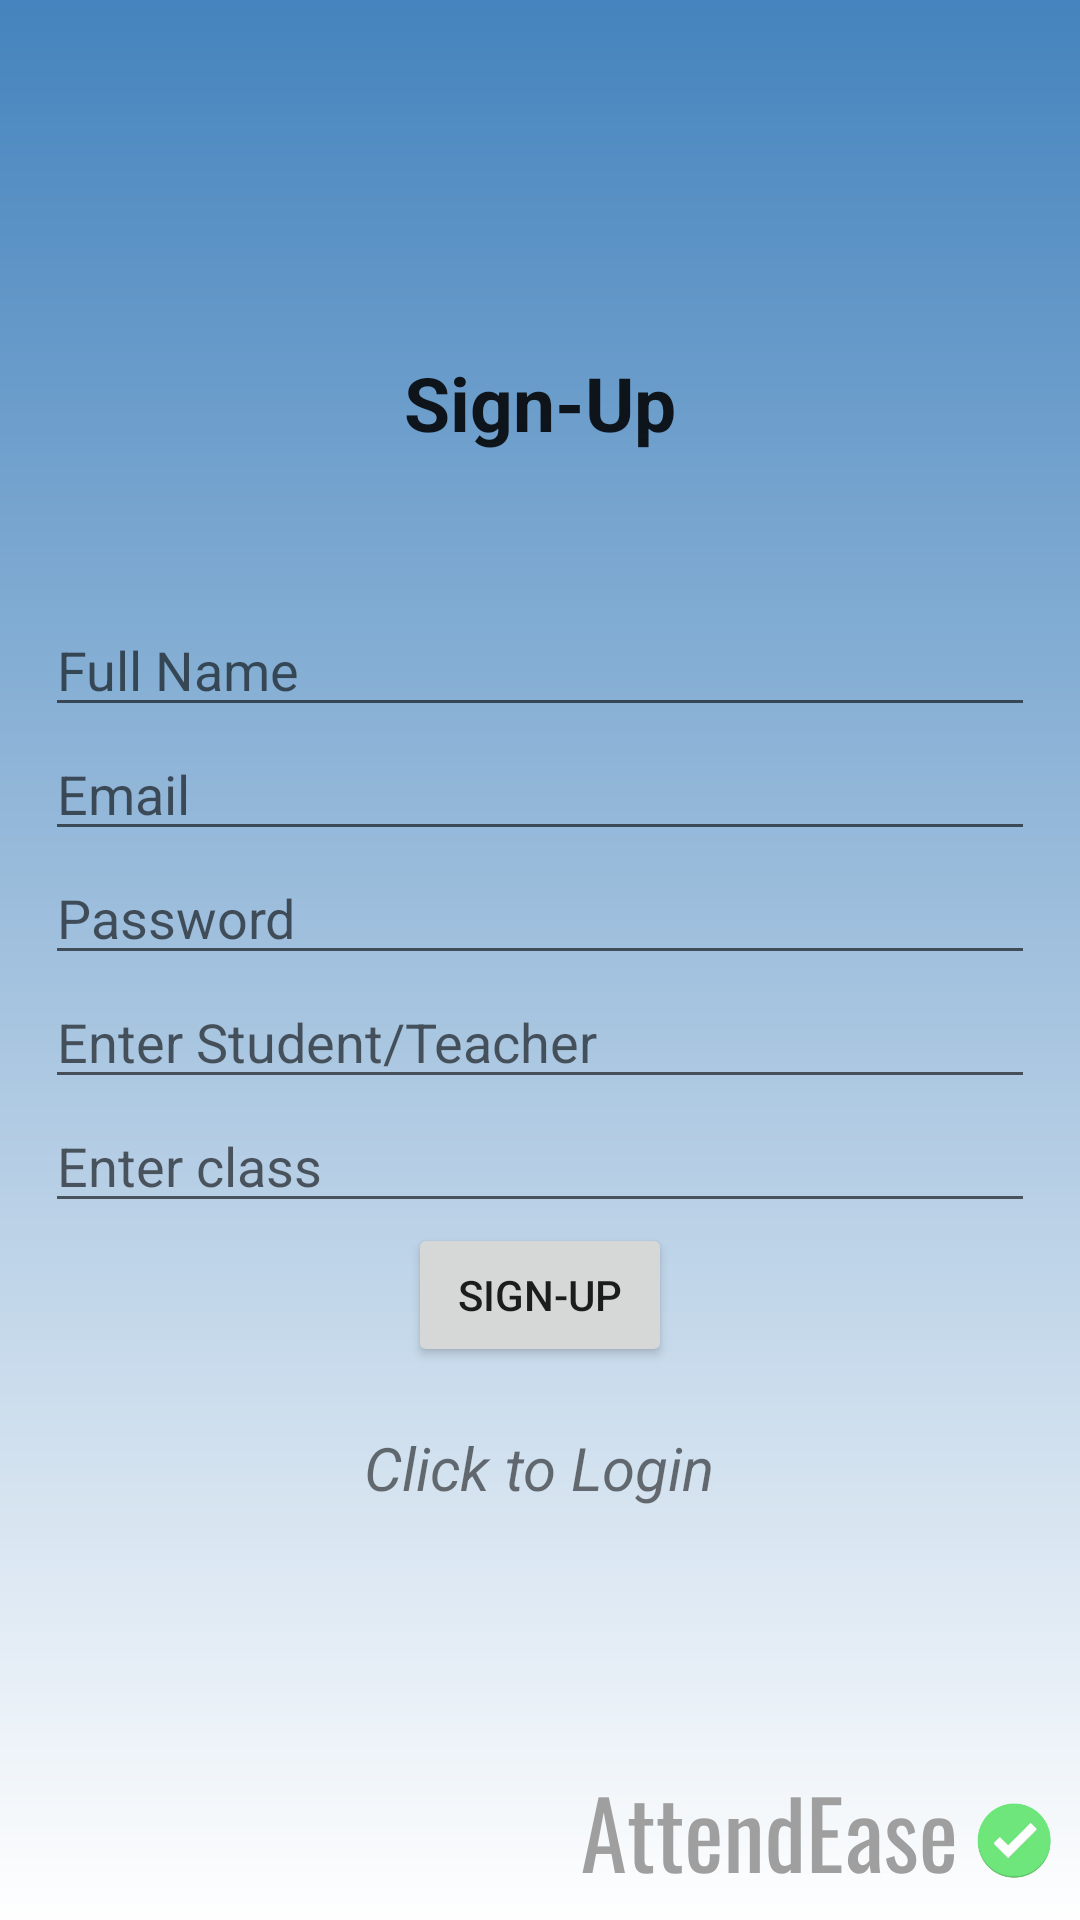

Produce the Android XML layout that renders to this screen, including the resource entries it uses.
<!-- AndroidManifest.xml: application theme Theme.AppCompat.Light -->
<!-- res/layout/activity_register.xml -->
<?xml version="1.0" encoding="utf-8"?>
<LinearLayout xmlns:android="http://schemas.android.com/apk/res/android"
    xmlns:app="http://schemas.android.com/apk/res-auto"
    xmlns:tools="http://schemas.android.com/tools"
    android:layout_width="match_parent"
    android:layout_height="match_parent"
    android:gravity="center"
    android:orientation="vertical"
    android:padding="15dp"
    android:background="@drawable/background_all"   
    tools:context=".register">

    <TextView
        android:text="@string/Signup"
        android:gravity="center"
        android:textSize="25sp"
        android:textStyle="bold"
        android:layout_marginBottom="50dp"
        android:layout_width="match_parent"
        android:layout_height="wrap_content"
        android:textAppearance="@style/TextAppearance.AppCompat.Headline"
        />


    <com.google.android.material.textfield.TextInputLayout

        android:layout_width="match_parent"
        android:layout_height="wrap_content">

    </com.google.android.material.textfield.TextInputLayout>

    <com.google.android.material.textfield.TextInputLayout

        android:layout_width="match_parent"
        android:layout_height="wrap_content">

    </com.google.android.material.textfield.TextInputLayout>
    <com.google.android.material.textfield.TextInputEditText
        android:id="@+id/Fname"
        android:layout_width="match_parent"
        android:layout_height="wrap_content"
        android:hint="@string/name" />

    <com.google.android.material.textfield.TextInputEditText
        android:id="@+id/email"
        android:layout_width="match_parent"
        android:layout_height="wrap_content"
        android:hint="@string/email" />

    <com.google.android.material.textfield.TextInputEditText
        android:id="@+id/password"
        android:layout_width="match_parent"
        android:layout_height="wrap_content"
        android:hint="@string/password" />

    <com.google.android.material.textfield.TextInputEditText
        android:id="@+id/utype"
        android:layout_width="match_parent"
        android:layout_height="wrap_content"
        android:hint="@string/userType" />

    <com.google.android.material.textfield.TextInputEditText
        android:id="@+id/classname"
        android:layout_width="match_parent"
        android:layout_height="wrap_content"
        android:hint="@string/enterClass" />







    <ProgressBar
        android:id="@+id/progressBar"
        android:visibility="gone"
        android:layout_width="wrap_content"
        android:layout_height="wrap_content"/>

    <Button
        android:id="@+id/btn_register"
        android:layout_width="wrap_content"
        android:text="@string/Signup"
        android:layout_height="wrap_content"/>

    <TextView
        android:textStyle="italic"
        android:id="@+id/loginNow"
        android:textSize="20sp"
        android:layout_margin="20dp"
        android:gravity="center"
        android:text="@string/click_to_login"
        android:layout_width="wrap_content"
        android:layout_height="wrap_content"/>

</LinearLayout>
<!-- resources referenced by this layout -->
<resources>
  <!-- drawable background_all: jpg bitmap (drawable, 199402 bytes) -->
  <string name="Signup">Sign-Up</string>
  <string name="click_to_login">Click to Login</string>
  <string name="college_id">College ID</string>
  <string name="email">Email</string>
  <string name="enterClass">Enter class</string>
  <string name="name">Full Name</string>
  <string name="password">Password</string>
  <string name="userType">Enter Student/Teacher</string>
</resources>
